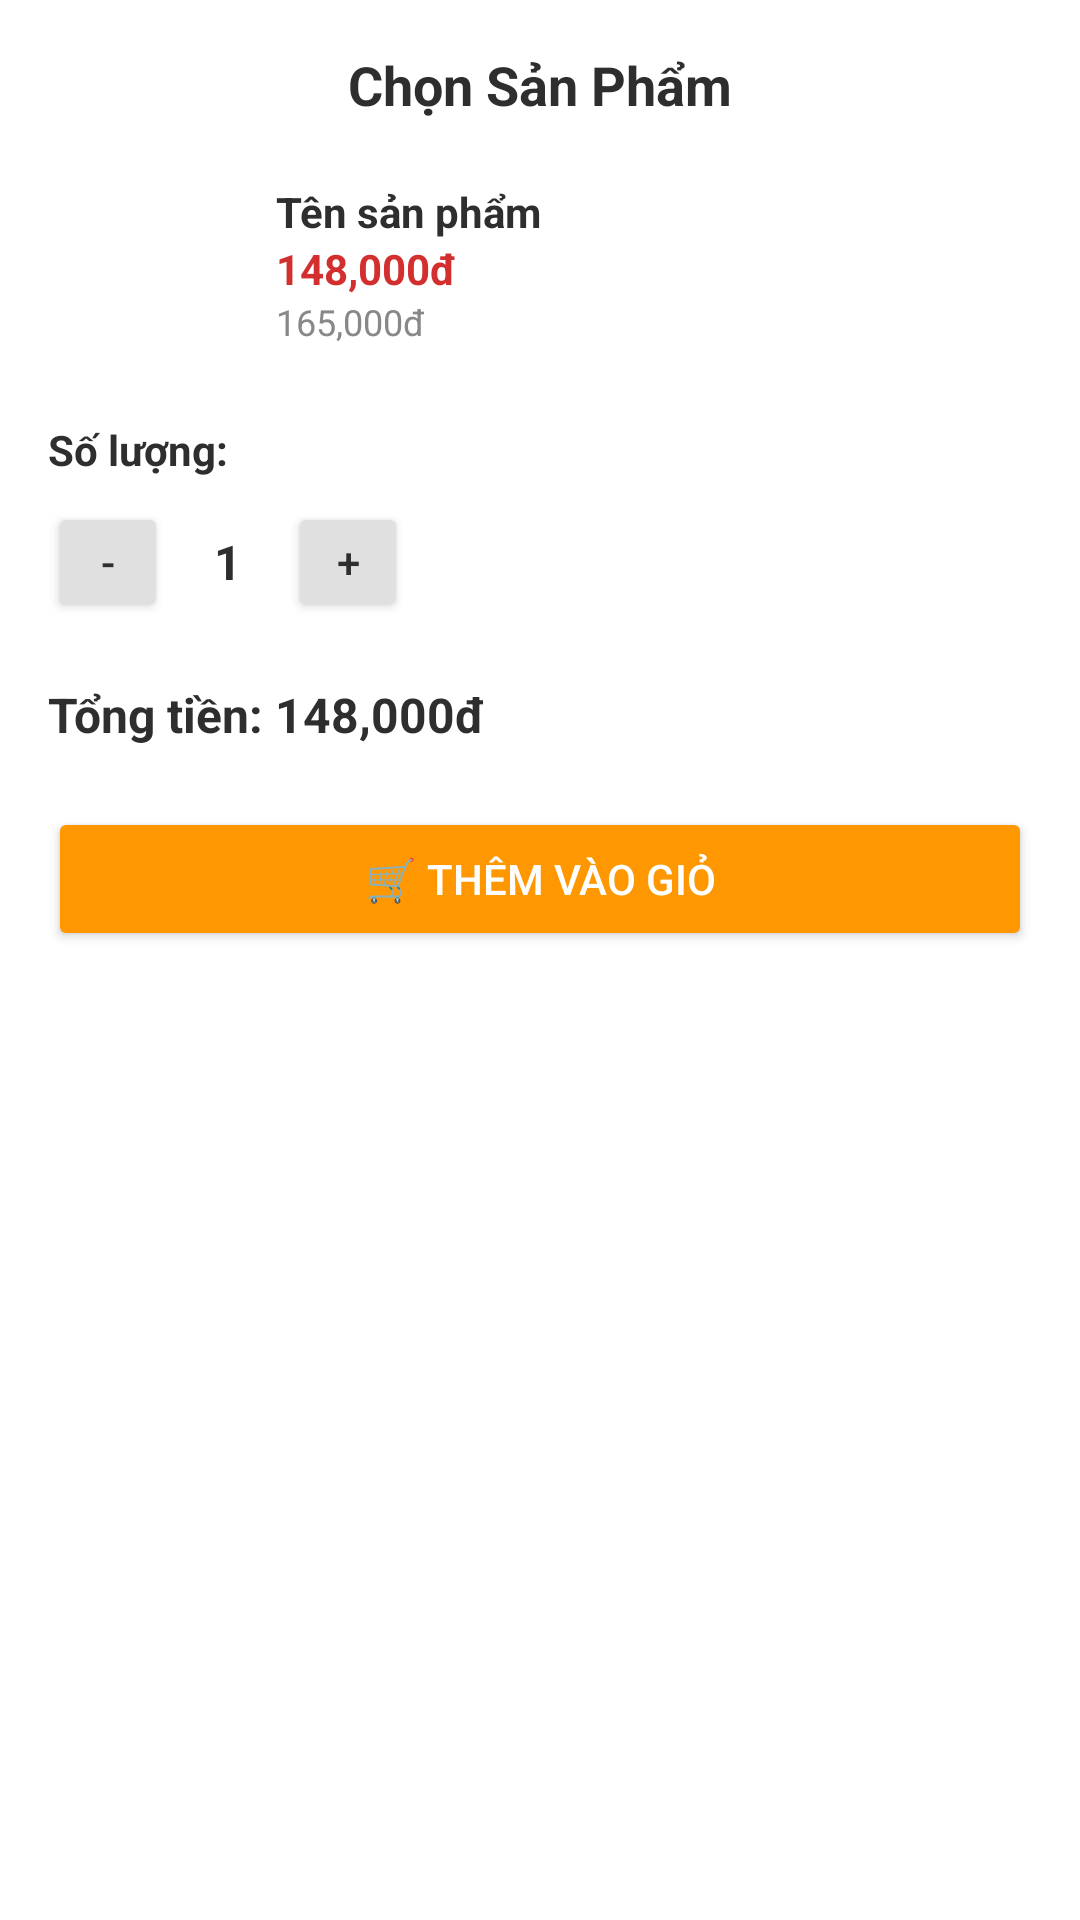

Here is an Android app screen rendered from its layout file. Give the layout XML and the strings, colors and styles it references.
<!-- AndroidManifest.xml: application theme Theme.SkinShine -->
<!-- res/layout/fragment_bottom_cart.xml -->
<?xml version="1.0" encoding="utf-8"?>
<LinearLayout xmlns:android="http://schemas.android.com/apk/res/android"
    android:layout_width="match_parent"
    android:layout_height="wrap_content"
    android:background="@android:color/white"
    android:orientation="vertical"
    android:padding="16dp">

    
    <TextView
        android:layout_width="match_parent"
        android:layout_height="wrap_content"
        android:gravity="center"
        android:text="Chọn Sản Phẩm"
        android:textColor="#2E2E2E"
        android:textSize="18sp"
        android:textStyle="bold" />

    
    <LinearLayout
        android:layout_width="match_parent"
        android:layout_height="wrap_content"
        android:layout_marginTop="16dp"
        android:gravity="center_vertical"
        android:orientation="horizontal">

        <ImageView
            android:id="@+id/imageProduct"
            android:layout_width="64dp"
            android:layout_height="64dp"
            android:layout_marginEnd="12dp"
            android:scaleType="centerCrop" />

        <LinearLayout
            android:layout_width="0dp"
            android:layout_height="wrap_content"
            android:layout_weight="1"
            android:orientation="vertical">

            <TextView
                android:id="@+id/textProductName"
                android:layout_width="wrap_content"
                android:layout_height="wrap_content"
                android:text="Tên sản phẩm"
                android:textColor="#2E2E2E"
                android:textStyle="bold" />

            <TextView
                android:id="@+id/textDiscountedPrice"
                android:layout_width="wrap_content"
                android:layout_height="wrap_content"
                android:text="148,000đ"
                android:textColor="#D32F2F"
                android:textStyle="bold" />

            <TextView
                android:id="@+id/textOriginalPrice"
                android:layout_width="wrap_content"
                android:layout_height="wrap_content"
                android:text="165,000đ"
                android:textColor="#888888"
                android:textSize="12sp" />
        </LinearLayout>
    </LinearLayout>

    
    <TextView
        android:layout_width="match_parent"
        android:layout_height="wrap_content"
        android:layout_marginTop="20dp"
        android:text="Số lượng:"
        android:textColor="#2E2E2E"
        android:textStyle="bold" />

    <LinearLayout
        android:layout_width="wrap_content"
        android:layout_height="wrap_content"
        android:layout_marginTop="8dp"
        android:gravity="center_vertical"
        android:orientation="horizontal">

        <Button
            android:id="@+id/btnMinus"
            android:layout_width="40dp"
            android:layout_height="40dp"
            android:backgroundTint="#E0E0E0"
            android:text="-"
            android:textColor="#2E2E2E" />

        <TextView
            android:id="@+id/textQuantity"
            android:layout_width="40dp"
            android:layout_height="40dp"
            android:gravity="center"
            android:text="1"
            android:textColor="#2E2E2E"
            android:textSize="16sp"
            android:textStyle="bold" />

        <Button
            android:id="@+id/btnPlus"
            android:layout_width="40dp"
            android:layout_height="40dp"
            android:backgroundTint="#E0E0E0"
            android:text="+"
            android:textColor="#2E2E2E" />
    </LinearLayout>

    
    <TextView
        android:id="@+id/textTotalPrice"
        android:layout_width="match_parent"
        android:layout_height="wrap_content"
        android:layout_marginTop="20dp"
        android:text="Tổng tiền: 148,000đ"
        android:textColor="#2E2E2E"
        android:textSize="16sp"
        android:textStyle="bold" />

    
    <Button
        android:id="@+id/btnConfirmAddToCart"
        android:layout_width="match_parent"
        android:layout_height="wrap_content"
        android:layout_marginTop="20dp"
        android:backgroundTint="#FF9800"
        android:text="🛒 Thêm vào giỏ"
        android:textColor="@android:color/white" />
</LinearLayout>
<!-- resources referenced by this layout -->
<resources>
  <style name="Theme.SkinShine" parent="Theme.MaterialComponents.DayNight.NoActionBar">
          
          <item name="colorPrimary">@color/primary_green</item>
          <item name="colorPrimaryDark">@color/primary_green_dark</item>
          <item name="colorPrimaryVariant">@color/colorPrimaryDark</item>
          <item name="colorOnPrimary">@color/white</item>
          
          <item name="colorSecondary">@color/colorAccent</item>
          <item name="colorSecondaryVariant">@color/colorAccent</item>
          <item name="colorOnSecondary">@color/black</item>
          
          <item name="android:statusBarColor">@color/primary_green</item>
          <item name="android:windowLightStatusBar">false</item>
  
          <item name="android:fitsSystemWindows">false</item>
          <item name="android:windowDrawsSystemBarBackgrounds">true</item>
          
          <item name="android:windowBackground">@color/colorBackground</item>
      </style>
  <color name="primary_green">#A8D8B9</color>
  <color name="primary_green_dark">#7BB68A</color>
  <color name="colorPrimaryDark">#82C09A</color>
  <color name="white">#FFFFFFFF</color>
  <color name="colorAccent">#FFDAC1</color>
  <color name="black">#FF000000</color>
  <color name="colorBackground">#FFF9F0</color>
</resources>
